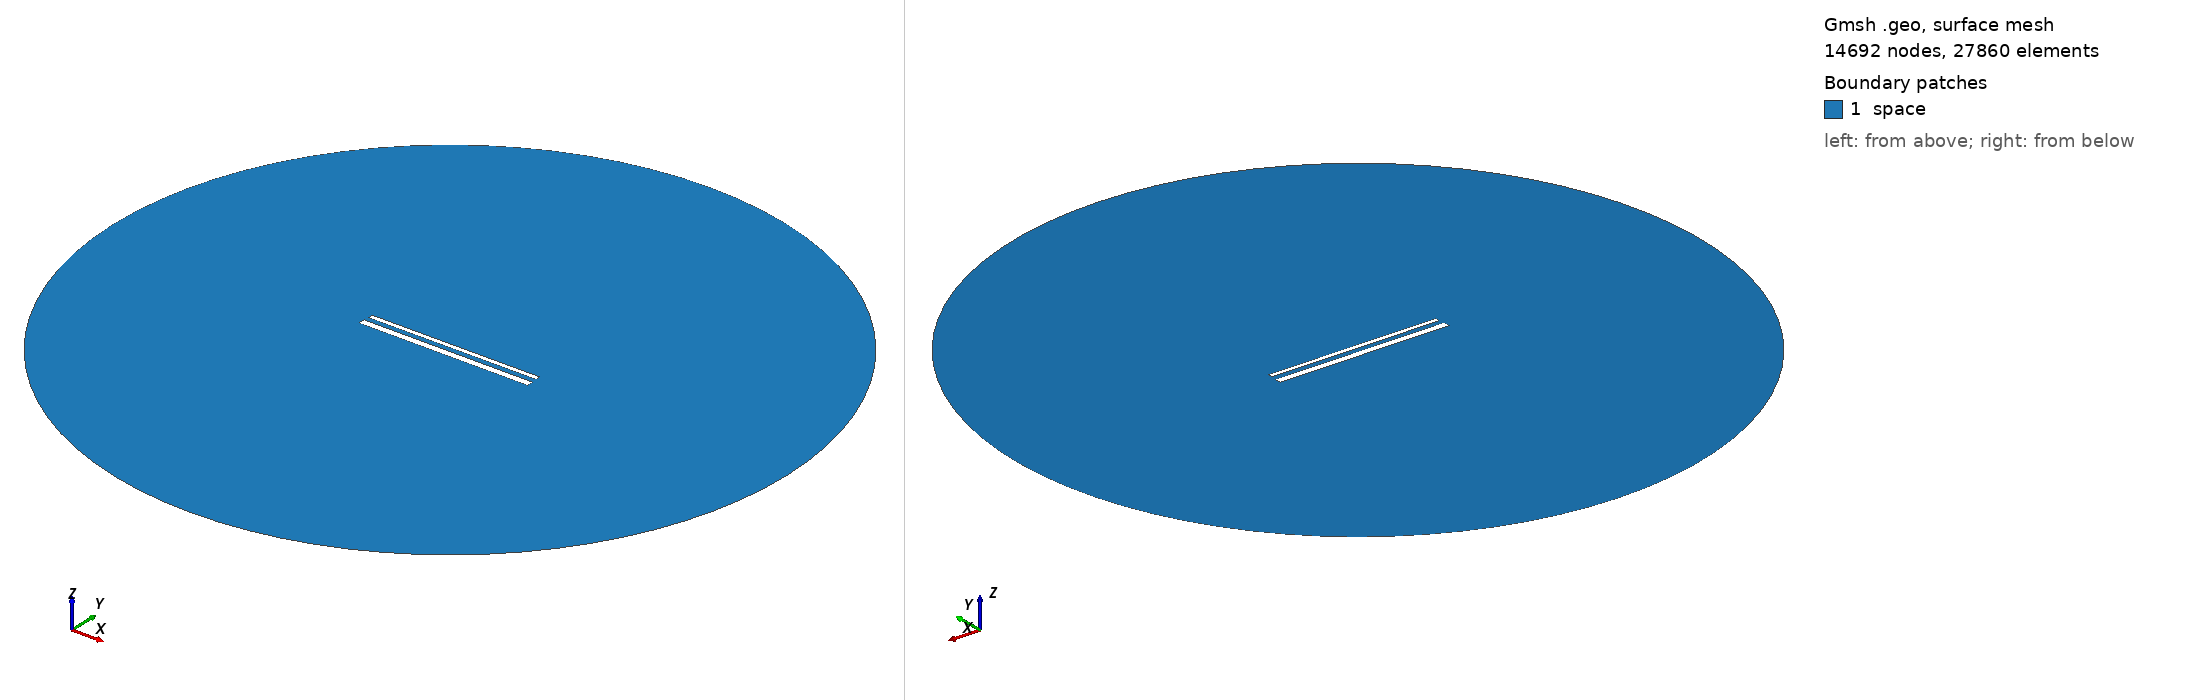

Gmsh geometry script, surface-meshed: 14692 nodes, 27860 surface elements. Boundary patches (legend numbers): 1 space. Left view from above one corner, right view from below the opposite corner. Legend entries are the model's physical surfaces. The drawing asked Gmsh for element sizes between 1% and 20% of the model's largest extent; the script's own settings can give other sizes.

=== 795.geo (drawn) ===
// Set the geometry kernel
SetFactory("OpenCASCADE");

//---------------------------------------
// Rectangles
//---------------------------------------

// Rectangle 1 (top)
Point(1) = {-49.51111111111111, 1.738888888888889, 0, 1.0};
Point(2) = {49.51111111111111, 1.738888888888889, 0, 1.0};
Point(3) = {49.51111111111111, 4.761111111111111, 0, 1.0};
Point(4) = {-49.51111111111111, 4.761111111111111, 0, 1.0};

Line(1) = {1, 2};
Line(2) = {2, 3};
Line(3) = {3, 4};
Line(4) = {4, 1};

Line Loop(1) = {1, 2, 3, 4};
Plane Surface(1) = {1};

Rotate { {0, 0, 1}, {0,  1.25,  0}, 0.002 } {
  Surface{1};
}

// Rectangle 2 (bottom)
Point(5) = {-50,-1.25, 0, 1.0};
Point(6) = { 50,-1.25, 0, 1.0};
Point(7) = { 50,-5.25, 0, 1.0};
Point(8) = {-50,-5.25, 0, 1.0};

Line(5) = {5, 6};
Line(6) = {6, 7};
Line(7) = {7, 8};
Line(8) = {8, 5};

Line Loop(2) = {5, 6, 7, 8};
Plane Surface(2) = {2}; 


//---------------------------------------
// Circle
//---------------------------------------

// Define points
Point(9) = {0, 0, 0};        // Center
Point(10) = {200, 0, 0};     // Start point
Point(11) = {0, 200, 0};     // 90 degrees
Point(12) = {-200, 0, 0};    // 180 degrees
Point(13) = {0, -200, 0};    // 270 degrees

// Define circle arcs (each needs start, center, end)
Circle(9) = {10, 9, 11};
Circle(10) = {11, 9, 12};
Circle(11) = {12, 9, 13};
Circle(12) = {13, 9, 10};

// Define curve loop and surface if needed
Curve Loop(3) = {9, 10, 11, 12};
Surface(3) = {3};

// Subtract Rectangles from Circle
BooleanDifference{ Surface{3}; Delete; }{ Surface{1}; Surface{2}; Delete; }

//---------------------------------------
// Transfinite Lines and Surface
//---------------------------------------
r = 7;
Transfinite Line {1, 3} = 50*r Using Progression 1;
Transfinite Line {2, 4} = 2*r Using Progression 1;
Transfinite Line {5, 7} = 50*r Using Progression 1;
Transfinite Line {6, 8} = 2*r Using Progression 1;
Transfinite Line {9, 10, 11, 12} = 20 Using Progression 1;

//---------------------------------------
// Define Physical Groups
//---------------------------------------                

//--- Physical Curves
// Physical groups for boundaries
Physical Line("force_segment", 10) = {1};
Physical Line("upper_plate", 11) = {2, 3, 4};
Physical Line("lower_plate", 12) = {5, 6, 7, 8};
Physical Line("boundary", 20) = {9, 10, 11, 12};

//--- Physical Surfaces
Physical Surface("space", 30) = {3};

//---------------------------------------
// 6. Generate the Mesh
//---------------------------------------
Mesh 2;  // 2D mesh generation
